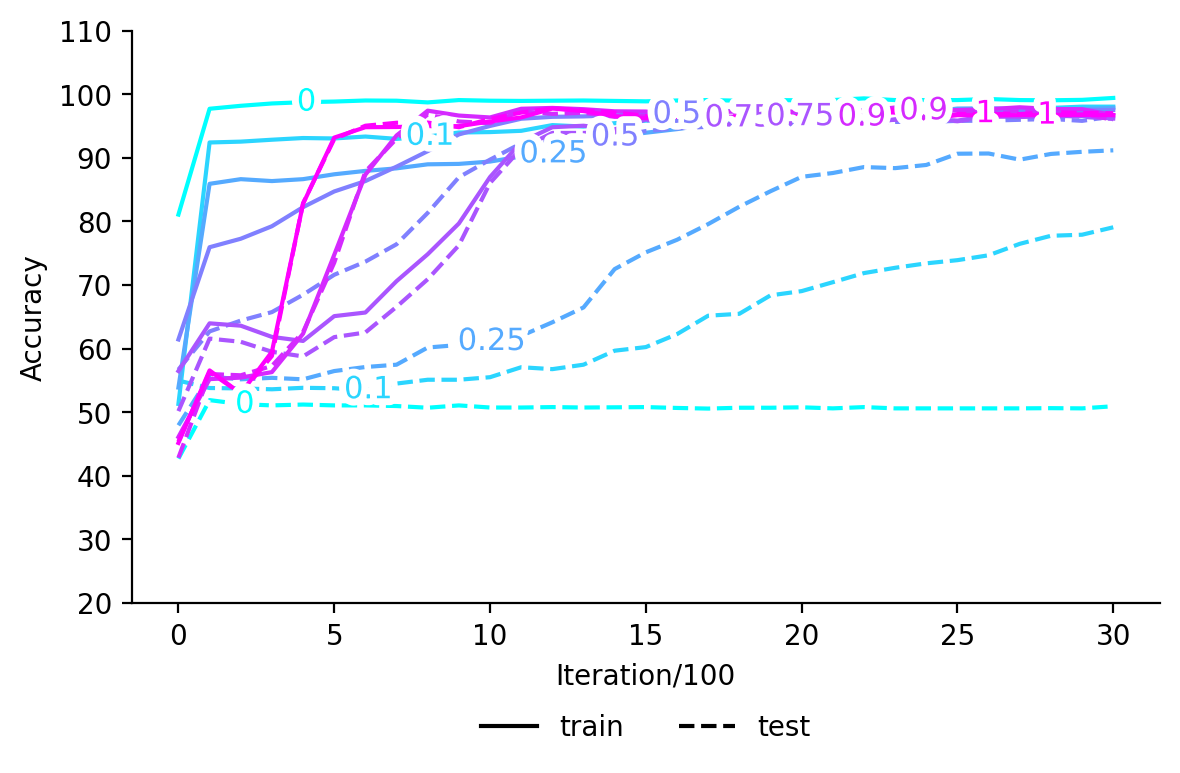

Data behind this chart, as committed beside it:
, train_0, test_0, train_0.1, test_0.1, train_0.25, test_0.25, train_0.5, test_0.5, train_0.75, test_0.75, train_0.9, test_0.9, train_1, test_1
0, 81.07, 42.7, , , , , , , , , , , , 
1, 97.7, 51.9, , , , , , , , , , , , 
2, 98.17, 51.27, , , , , , , , , , , , 
3, 98.53, 51.07, , , , , , , , , , , , 
4, 98.73, 51.2, , , , , , , , , , , , 
5, 98.83, 51.07, , , , , , , , , , , , 
6, 99.0, 51.07, , , , , , , , , , , , 
7, 98.97, 50.97, , , , , , , , , , , , 
8, 98.7, 50.7, , , , , , , , , , , , 
9, 99.07, 51.07, , , , , , , , , , , , 
10, 98.97, 50.73, , , , , , , , , , , , 
11, 98.93, 50.73, , , , , , , , , , , , 
12, 98.97, 50.8, , , , , , , , , , , , 
13, 99.0, 50.73, , , , , , , , , , , , 
14, 98.93, 50.77, , , , , , , , , , , , 
15, 98.87, 50.8, , , , , , , , , , , , 
16, 99.0, 50.67, , , , , , , , , , , , 
17, 99.07, 50.57, , , , , , , , , , , , 
18, 98.97, 50.7, , , , , , , , , , , , 
19, 99.07, 50.7, , , , , , , , , , , , 
20, 99.03, 50.77, , , , , , , , , , , , 
21, 99.07, 50.6, , , , , , , , , , , , 
22, 99.33, 50.8, , , , , , , , , , , , 
23, 99.07, 50.6, , , , , , , , , , , , 
24, 99.07, 50.6, , , , , , , , , , , , 
25, 99.07, 50.6, , , , , , , , , , , , 
26, 99.23, 50.6, , , , , , , , , , , , 
27, 99.07, 50.6, , , , , , , , , , , , 
28, 99.03, 50.63, , , , , , , , , , , , 
29, 99.1, 50.6, , , , , , , , , , , , 
30, 99.4, 50.93, , , , , , , , , , , , 
0, , , 51.3, 54.97, , , , , , , , , , 
1, , , 92.4, 53.8, , , , , , , , , , 
2, , , 92.53, 53.73, , , , , , , , , , 
3, , , 92.83, 53.6, , , , , , , , , , 
4, , , 93.1, 53.83, , , , , , , , , , 
5, , , 93.03, 53.77, , , , , , , , , , 
6, , , 93.33, 53.43, , , , , , , , , , 
7, , , 92.97, 54.5, , , , , , , , , , 
8, , , 93.33, 55.1, , , , , , , , , , 
9, , , 93.97, 55.1, , , , , , , , , , 
10, , , 94.03, 55.5, , , , , , , , , , 
11, , , 94.23, 57.07, , , , , , , , , , 
12, , , 95.13, 56.77, , , , , , , , , , 
13, , , 94.9, 57.47, , , , , , , , , , 
14, , , 95.43, 59.67, , , , , , , , , , 
15, , , 95.83, 60.23, , , , , , , , , , 
16, , , 95.93, 62.27, , , , , , , , , , 
17, , , 96.23, 65.17, , , , , , , , , , 
18, , , 96.27, 65.47, , , , , , , , , , 
19, , , 96.7, 68.37, , , , , , , , , , 
20, , , 96.63, 69.03, , , , , , , , , , 
21, , , 96.7, 70.43, , , , , , , , , , 
22, , , 97.17, 71.87, , , , , , , , , , 
23, , , 97.37, 72.7, , , , , , , , , , 
24, , , 97.4, 73.4, , , , , , , , , , 
25, , , 97.5, 73.9, , , , , , , , , , 
26, , , 97.7, 74.67, , , , , , , , , , 
27, , , 97.7, 76.47, , , , , , , , , , 
28, , , 97.83, 77.73, , , , , , , , , , 
... 157 more rows
